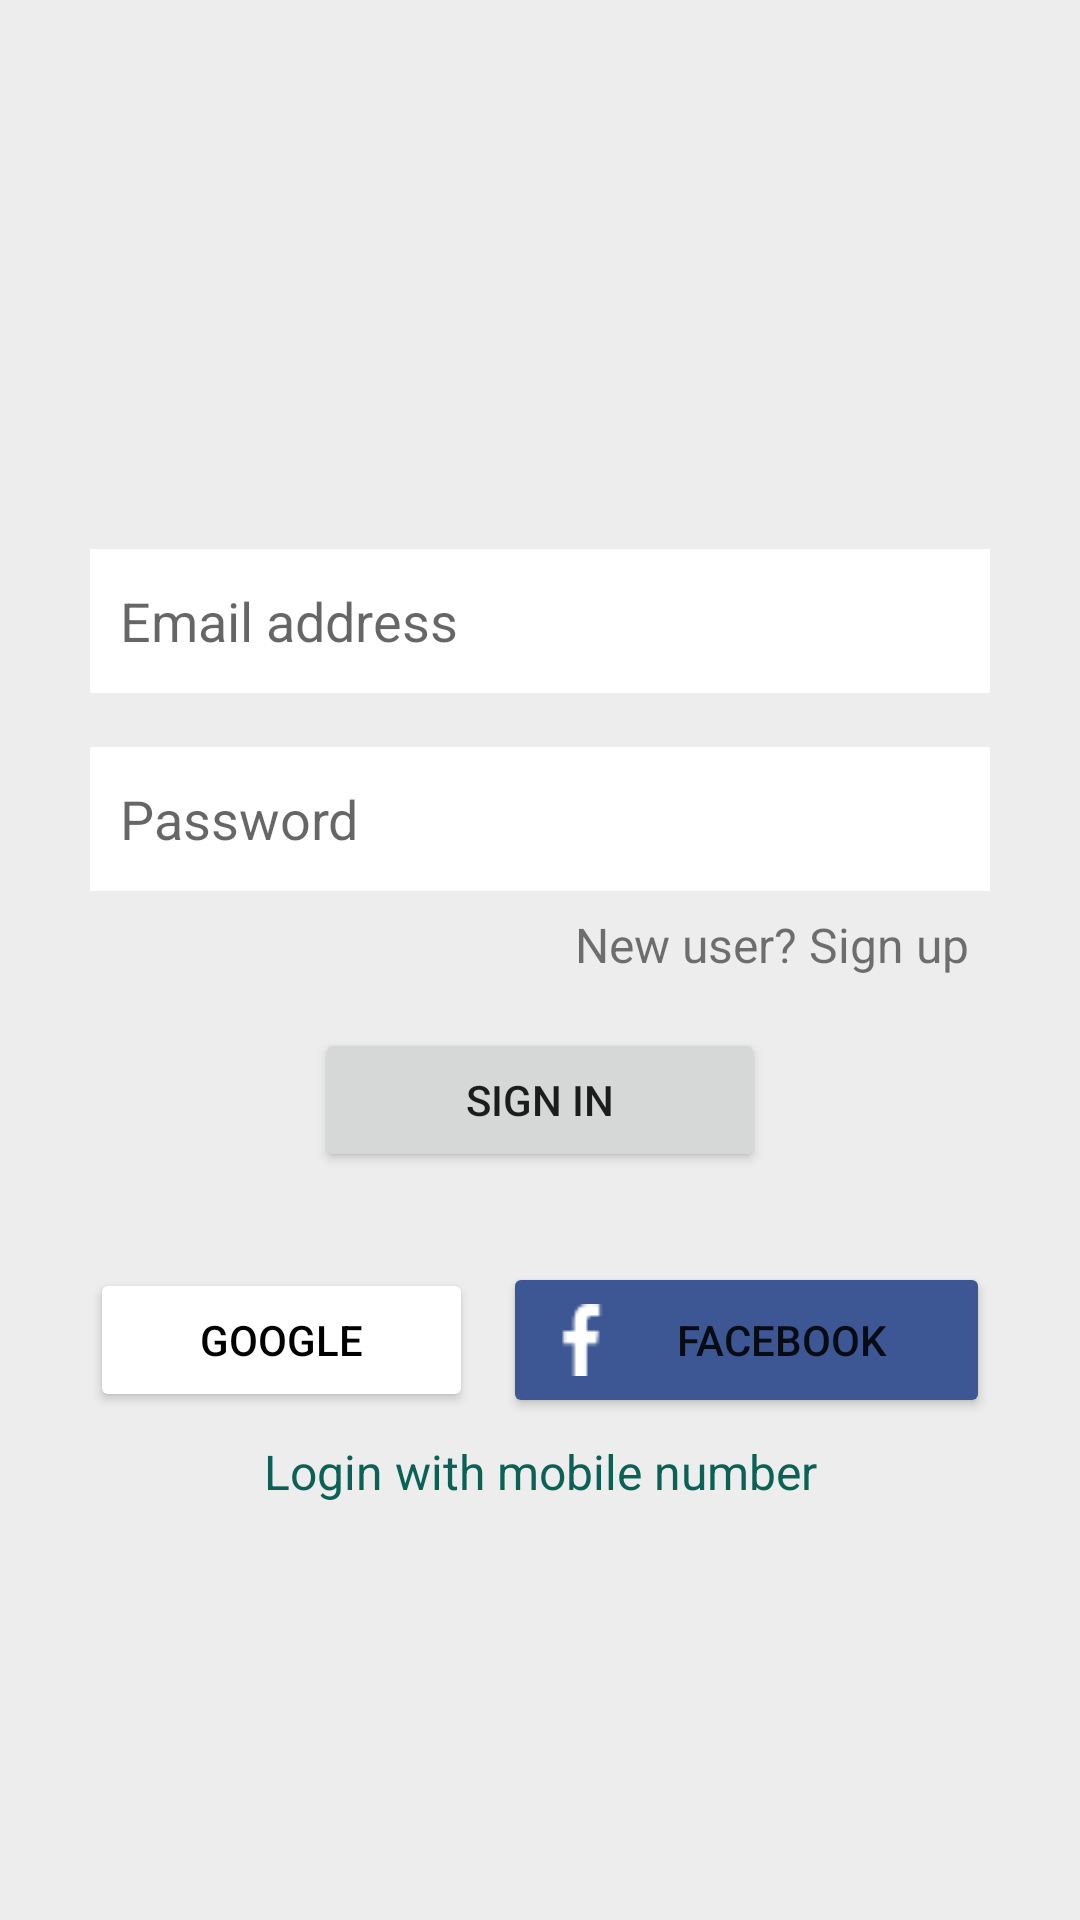

Layout XML and referenced resources for this Android screen:
<!-- AndroidManifest.xml: application theme Theme.ChatTALK -->
<!-- res/layout/activity_login.xml -->
<?xml version="1.0" encoding="utf-8"?>
<LinearLayout
    xmlns:android="http://schemas.android.com/apk/res/android"
    xmlns:app="http://schemas.android.com/apk/res-auto"
    xmlns:tools="http://schemas.android.com/tools"
    android:layout_width="match_parent"
    android:layout_height="match_parent"
    android:orientation="vertical"
    android:background="@color/lightGrey"
    tools:context=".Login">


    <LinearLayout
        android:layout_width="match_parent"
        android:layout_height="match_parent"
        android:layout_marginLeft="30dp"
        android:layout_marginRight="30dp"
        android:gravity="center_horizontal"
        android:orientation="vertical">

        <ImageView
            android:layout_width="85dp"
            android:layout_height="85dp"
            android:layout_marginTop="80dp"
            android:src="@drawable/whatsapp" />

        <EditText
            android:id="@+id/log_email"
            android:layout_width="match_parent"
            android:layout_height="wrap_content"
            android:layout_marginTop="18dp"
            android:background="@color/app_white"
            android:hint="Email address"
            android:inputType="textEmailAddress"
            android:minHeight="48dp"
            android:padding="10dp" />

        <EditText
            android:id="@+id/log_password"
            android:layout_width="match_parent"
            android:layout_height="wrap_content"
            android:layout_marginTop="18dp"
            android:background="@color/app_white"
            android:hint="Password"
            android:inputType="textPassword"
            android:minHeight="48dp"
            android:padding="10dp" />

        <TextView
            android:id="@+id/new_user"
            android:layout_width="match_parent"
            android:layout_height="wrap_content"
            android:gravity="right"
            android:textSize="16sp"
            android:padding="7dp"
            android:text="New user? Sign up" />
        <Button
            android:id="@+id/login_btn"
            android:layout_width="150dp"
            android:layout_height="wrap_content"
            android:layout_marginTop="10dp"
            android:padding="14dp"
            android:text="Sign In"
            app:cornerRadius="5dp" />
        <LinearLayout
            android:layout_width="match_parent"
            android:layout_height="wrap_content"
            android:layout_marginTop="30dp"
            android:orientation="horizontal">

            <Button
                android:id="@+id/google_btn_login"
                android:layout_width="wrap_content"
                android:layout_height="wrap_content"
                android:layout_marginRight="5dp"
                android:layout_weight="1"
                android:backgroundTint="#FFFFFF"
                android:drawableLeft="@drawable/google"
                android:padding="14dp"
                android:text="Google"
                android:textColor="@color/black"
                app:cornerRadius="5dp" />

            <Button
                android:id="@+id/facebook_btn_login"
                android:layout_width="wrap_content"
                android:layout_height="wrap_content"
                android:layout_marginLeft="5dp"
                android:layout_weight="1"
                android:backgroundTint="@color/fb_color"
                android:drawableLeft="@drawable/facebook"
                android:padding="14dp"
                android:text="Facebook"
                app:cornerRadius="5dp" />
        </LinearLayout>

        <TextView
            android:id="@+id/login_phone"
            android:layout_width="match_parent"
            android:layout_height="wrap_content"
            android:text="Login with mobile number"
            android:gravity="center"
            android:textSize="16sp"
            android:textColor="@color/colorPrimary"
            android:padding="7dp"/>

    </LinearLayout>

</LinearLayout>
<!-- resources referenced by this layout -->
<resources>
  <color name="app_white">#fff</color>
  <color name="black">#FF000000</color>
  <color name="colorPrimary">#0b6156</color>
  <color name="fb_color">#3c5793</color>
  <color name="lightGrey">#EDEDED</color>
  <!-- drawable facebook: png bitmap (drawable, 382 bytes) -->
  <style name="Theme.ChatTALK" parent="Theme.MaterialComponents.DayNight.DarkActionBar">
          
          <item name="colorPrimary">@color/colorPrimary</item>
          <item name="colorPrimaryVariant">@color/colorPrimary</item>
          <item name="colorOnPrimary">@color/white</item>
          
          <item name="colorSecondary">@color/teal_200</item>
          <item name="colorSecondaryVariant">@color/teal_700</item>
          <item name="colorOnSecondary">@color/black</item>
          
          <item name="android:statusBarColor">?attr/colorPrimaryVariant</item>
          
      </style>
  <color name="white">#FFFFFFFF</color>
  <color name="teal_200">#FF03DAC5</color>
  <color name="teal_700">#FF018786</color>
</resources>
